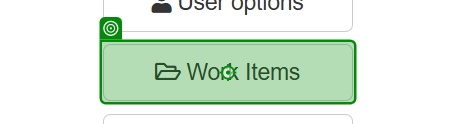
Workflow: Main

Step 1: click on 'Work Items'

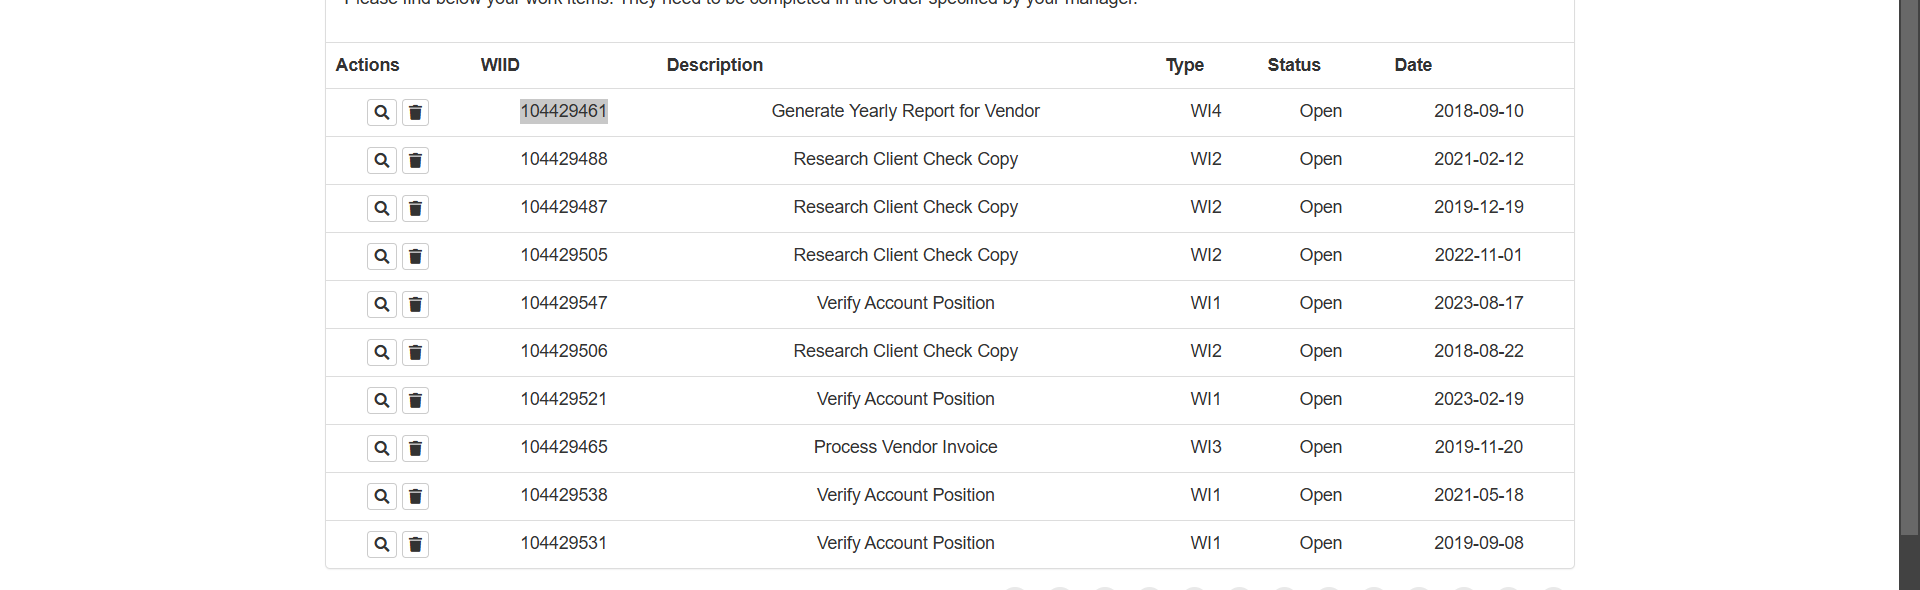
Step 2: get-text